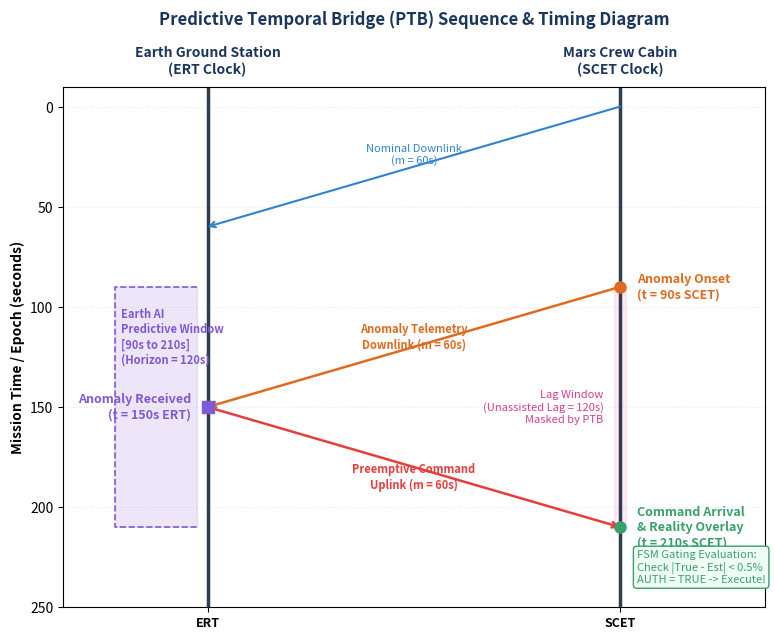

Write the Python code that produced this figure. (Note: this script raises an exception after producing the figure.)
import matplotlib.pyplot as plt
import numpy as np

def generate_sequence_diagram():
    # Set up figure
    fig, ax = plt.subplots(figsize=(8, 6.5), dpi=300)
    
    # Timeline vertical lines (x coordinates)
    x_earth = 1.0
    x_mars = 3.0
    
    # Y-axis will be time, going downwards
    y_min = -10
    y_max = 250
    
    ax.set_xlim(0.3, 3.7)
    ax.set_ylim(y_max, y_min) # Invert Y-axis so time runs downwards
    
    # Draw timeline axes
    ax.axvline(x=x_earth, color='#2c3e50', linewidth=2.5, label='Earth Timeline (ERT)')
    ax.axvline(x=x_mars, color='#2c3e50', linewidth=2.5, label='Mars Timeline (SCET)')
    
    # Timeline headers
    ax.text(x_earth, y_min - 5, 'Earth Ground Station\n(ERT Clock)', ha='center', va='bottom', fontsize=10, fontweight='bold', color='#1a365d')
    ax.text(x_mars, y_min - 5, 'Mars Crew Cabin\n(SCET Clock)', ha='center', va='bottom', fontsize=10, fontweight='bold', color='#1a365d')
    
    # Style ticks and grid
    ax.yaxis.grid(True, linestyle=':', alpha=0.5, color='#cbd5e1')
    ax.set_ylabel('Mission Time / Epoch (seconds)', fontsize=10, fontweight='bold')
    ax.set_xticks([x_earth, x_mars])
    ax.set_xticklabels(['ERT', 'SCET'], fontsize=9, fontweight='bold')
    
    # Color palette
    color_telemetry = '#3182ce' # Blue
    color_command = '#e53e3e'   # Red
    color_predict = '#805ad5'   # Purple
    color_anomaly = '#dd6b20'   # Orange
    color_recon = '#38a169'     # Green
    
    # --- Downlink 1: Nominal Telemetry ---
    # From Mars t_SCET = 0 to Earth t_ERT = 60
    ax.annotate('', xy=(x_earth, 60), xytext=(x_mars, 0),
                arrowprops=dict(arrowstyle="->", color=color_telemetry, lw=1.5, ls='-', shrinkA=0, shrinkB=0))
    ax.text(2.0, 24, 'Nominal Downlink\n(m = 60s)', color=color_telemetry, ha='center', va='center', fontsize=8, fontstyle='italic')
    
    # --- Anomaly Onset ---
    # Mars SCET = 90
    ax.plot(x_mars, 90, marker='o', color=color_anomaly, markersize=8, zorder=5)
    ax.text(x_mars + 0.08, 90, 'Anomaly Onset\n(t = 90s SCET)', color=color_anomaly, ha='left', va='center', fontsize=9, fontweight='bold')
    
    # --- Downlink 2: Anomaly Telemetry ---
    # From Mars t_SCET = 90 to Earth t_ERT = 150
    ax.annotate('', xy=(x_earth, 150), xytext=(x_mars, 90),
                arrowprops=dict(arrowstyle="->", color=color_anomaly, lw=1.8, ls='-', shrinkA=0, shrinkB=0))
    ax.text(2.0, 115, 'Anomaly Telemetry\nDownlink (m = 60s)', color=color_anomaly, ha='center', va='center', fontsize=8, fontweight='bold')
    
    # --- Earth Detection and AI Prediction ---
    # Earth ERT = 150
    ax.plot(x_earth, 150, marker='s', color=color_predict, markersize=8, zorder=5)
    ax.text(x_earth - 0.08, 150, 'Anomaly Received\n(t = 150s ERT)', color=color_predict, ha='right', va='center', fontsize=9, fontweight='bold')
    
    # Bracket or Region showing prediction window [90, 210]
    # Earth AI projects from t=90 (anomaly state) to t=210 (command arrival)
    ax.fill_between([x_earth - 0.45, x_earth - 0.05], 90, 210, color=color_predict, alpha=0.15)
    ax.plot([x_earth - 0.05, x_earth - 0.45, x_earth - 0.45, x_earth - 0.05], [90, 90, 210, 210], color=color_predict, lw=1.2, ls='--')
    ax.text(x_earth - 0.42, 115, 'Earth AI\nPredictive Window\n[90s to 210s]\n(Horizon = 120s)', 
            color=color_predict, ha='left', va='center', fontsize=8, fontweight='bold')
    
    # --- Uplink: Preemptive Command ---
    # From Earth ERT = 150 to Mars SCET = 210
    ax.annotate('', xy=(x_mars, 210), xytext=(x_earth, 150),
                arrowprops=dict(arrowstyle="->", color=color_command, lw=1.8, ls='-', shrinkA=0, shrinkB=0))
    ax.text(2.0, 185, 'Preemptive Command\nUplink (m = 60s)', color=color_command, ha='center', va='center', fontsize=8, fontweight='bold')
    
    # --- Mars Arrival and FSM Gating ---
    # Mars SCET = 210
    ax.plot(x_mars, 210, marker='o', color=color_recon, markersize=8, zorder=5)
    ax.text(x_mars + 0.08, 210, 'Command Arrival\n& Reality Overlay\n(t = 210s SCET)', color=color_recon, ha='left', va='center', fontsize=9, fontweight='bold')
    
    # Add note about FSM evaluation
    ax.text(x_mars + 0.08, 230, 'FSM Gating Evaluation:\nCheck |True - Est| < 0.5%\nAUTH = TRUE -> Execute!',
            bbox=dict(boxstyle="round,pad=0.3", fc='#f0fff4', ec=color_recon, lw=1),
            color=color_recon, ha='left', va='center', fontsize=8)
    
    # Highlight Latency Masking Interval [90, 210] on Mars Timeline
    ax.axvspan(x_mars - 0.03, x_mars + 0.03, ymin=(250-90)/260, ymax=(250-210)/260, color='#fed7e2', alpha=0.5, zorder=1)
    ax.text(x_mars - 0.08, 150, 'Lag Window\n(Unassisted Lag = 120s)\nMasked by PTB', 
            color='#d53f8c', ha='right', va='center', fontsize=8, fontstyle='italic')
    
    # Formatting
    plt.title('Predictive Temporal Bridge (PTB) Sequence & Timing Diagram', fontsize=12, fontweight='bold', pad=45, color='#1a365d')
    plt.tight_layout()
    
    # Save files to target paths
    import os
    parent_dirs = [
        "/home/jason/SPICE-ns-Project/VirtualPRB-DS-Communication",
        "/home/jason/SPICE-ns-Project/VirtualPRB-DS-Communication/paper",
        "/home/jason/SPICE-ns-Project/VirtualPRB-DS-Communication/paper/w_paper"
    ]
    for d in parent_dirs:
        pdf_path = os.path.join(d, 'fig_simulation_sequence.pdf')
        png_path = os.path.join(d, 'fig_simulation_sequence.png')
        plt.savefig(pdf_path, format='pdf', bbox_inches='tight')
        plt.savefig(png_path, format='png', bbox_inches='tight', dpi=300)
        print(f"Saved to {pdf_path} and {png_path}")
        
    plt.close()

if __name__ == "__main__":
    generate_sequence_diagram()
